Run: headless pygame with SDL's dummy video driver; simulated clock (each Clock.tick advances the game by its frame time, no real sleeping); random seed 0; keys injected as events and as key.get_pressed() state; no mouse input.
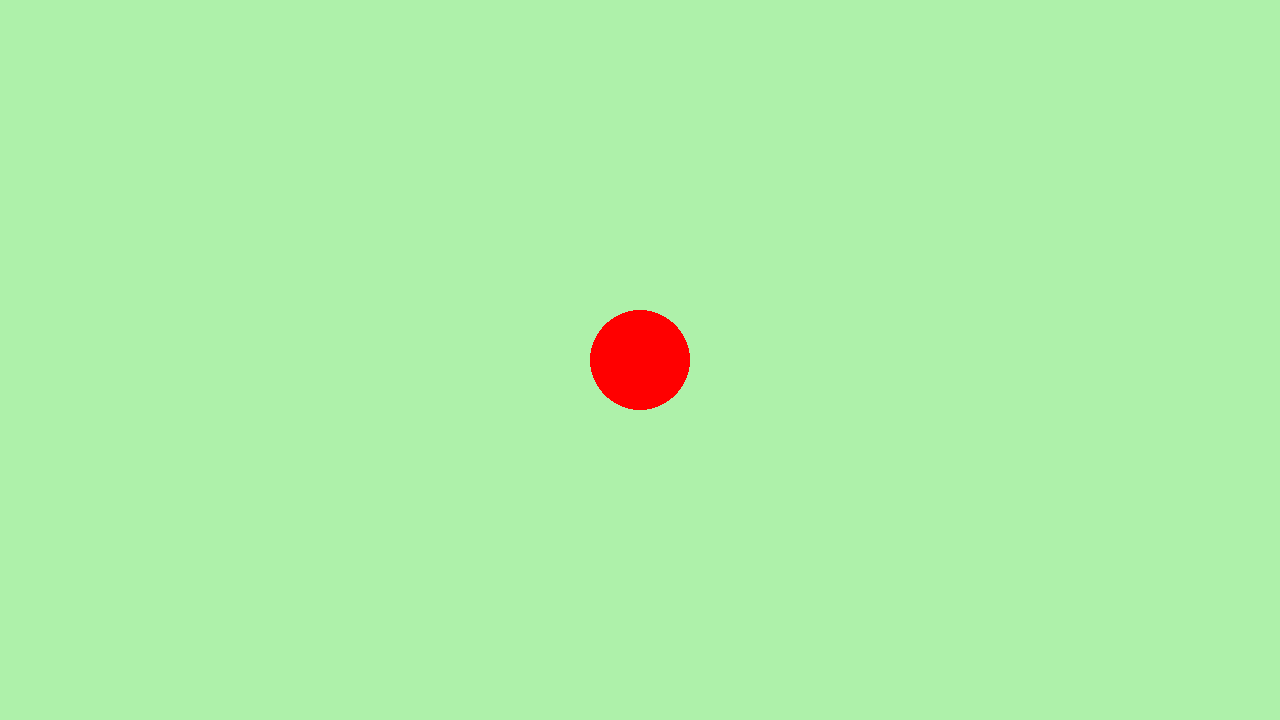
Frame 1 of 4 · flips 1–60 · no input
Frame 2 of 4 · flips 61–180 · tapped SPACE, RETURN · held RIGHT (→), D · screen unchanged from frame 1, image omitted
Frame 3 of 4 · flips 181–300 · held DOWN (↓), S · screen unchanged from frame 2, image omitted
Frame 4 of 4 · flips 301–420 · held LEFT (←), A, UP (↑), W · screen unchanged from frame 3, image omitted

The pygame program that drew these frames:

# Example file showing a basic pygame "game loop"
import pygame

# pygame setup
pygame.init()
screen = pygame.display.set_mode((1280, 720))
clock = pygame.time.Clock()

running = True
while running:
    # poll for events
    # pygame.QUIT event means the user clicked X to close your window
    for event in pygame.event.get():
        if event.type == pygame.QUIT:
            running = False

    # fill the screen with a color to wipe away anything from last frame
    screen.fill("#AEF1AA")

    # RENDER YOUR GAME HERE
    pygame.draw.circle(screen, "red", (640, 360), 50)

    # flip() the display to put your work on screen
    pygame.display.flip()

    clock.tick(60)  # limits FPS to 60

pygame.quit()
